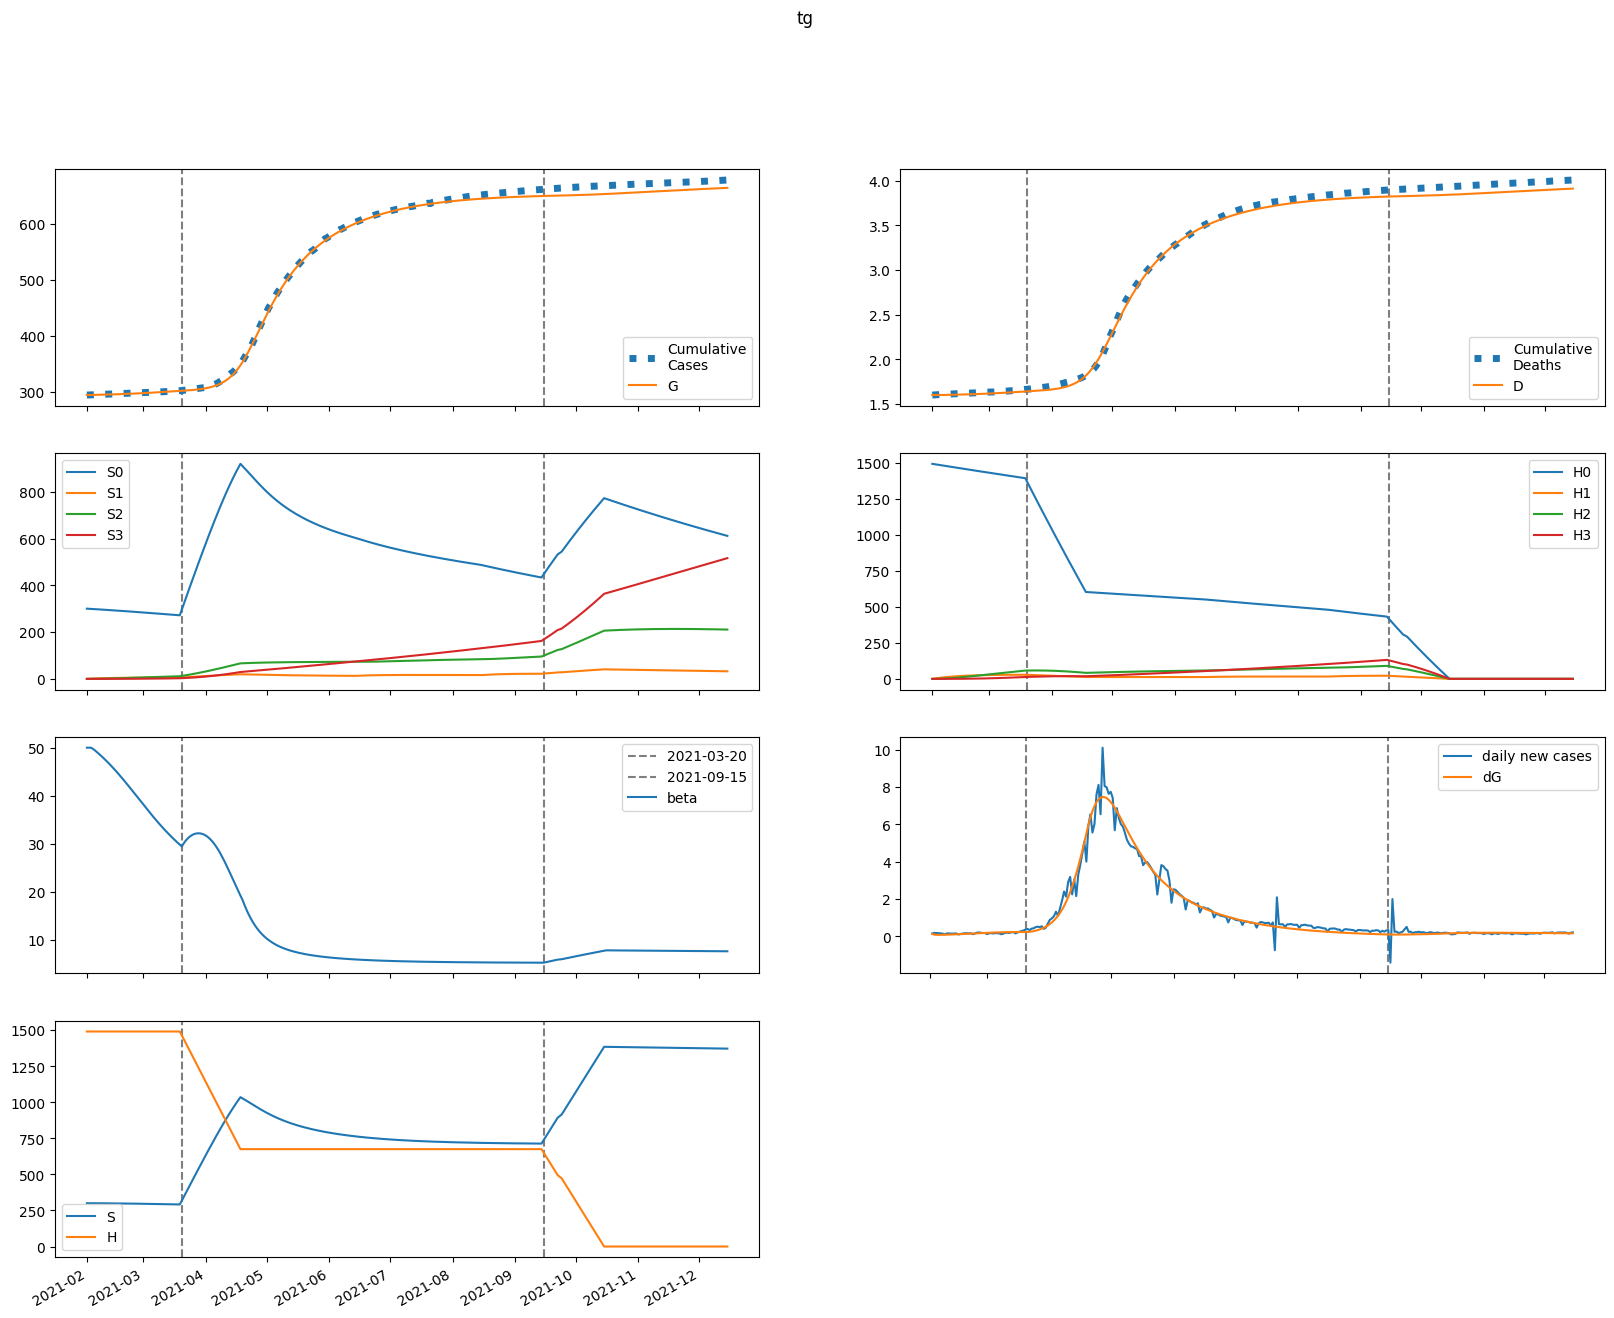

The table this chart was drawn from, first rows:
series, 2021-02-01, 2021-02-02, 2021-02-03, 2021-02-04, 2021-02-05, 2021-02-06, 2021-02-07, 2021-02-08, 2021-02-09, 2021-02-10, 2021-02-11, 2021-02-12, 2021-02-13, 2021-02-14, 2021-02-15, 2021-02-16, 2021-02-17, 2021-02-18, 2021-02-19, 2021-02-20, 2021-02-21, 2021-02-22, 2021-02-23
S, 300602, 300602, 300540, 300457, 300365, 300268, 300166, 300060, 299949, 299832, 299710, 299582, 299449, 299309, 299163, 299011, 298853, 298688, 298516, 298338, 298154, 297963, 297766
E, 482.1, 337.5, 298.3, 291.7, 295.9, 304.2, 314.7, 326.8, 340.2, 354.7, 370.3, 386.9, 404.4, 422.7, 441.7, 461.3, 481.5, 502.1, 523, 544.1, 565.3, 586.5, 607.6
I, 0.0, 127.7, 166, 178.6, 184.4, 189, 194, 199.8, 206.4, 214, 222.3, 231.5, 241.4, 251.9, 263.1, 274.9, 287.1, 299.8, 312.9, 326.2, 339.9, 353.7, 367.5
A, 0.0, 16.93, 28.1, 37.46, 46.21, 54.75, 63.24, 71.76, 80.37, 89.1, 98, 107.1, 116.4, 125.9, 135.7, 145.8, 156.2, 166.9, 177.8, 189.1, 200.6, 212.4, 224.5
IH, 0.0, 0.0, 25.54, 45.81, 58.34, 65.7, 70.25, 73.48, 76.24, 78.93, 81.76, 84.83, 88.18, 91.82, 95.72, 99.89, 104.3, 108.9, 113.7, 118.7, 123.9, 129.1, 134.5
IN, 0.0, 0.0, 25.54, 56.56, 87.45, 116.9, 144.7, 171.1, 196.5, 221, 244.9, 268.5, 291.8, 315.2, 338.7, 362.4, 386.4, 410.8, 435.7, 461.1, 486.9, 513.3, 540.2
D, 1601, 1601, 1601, 1601, 1601, 1602, 1602, 1603, 1603, 1604, 1604, 1605, 1605, 1606, 1606, 1607, 1608, 1608, 1609, 1610, 1610, 1611, 1612
R, 0.0, 0.0, 0.6772, 16.75, 45.98, 84.46, 129.5, 179.5, 233.7, 291.8, 353.7, 419.4, 489, 562.7, 640.5, 722.7, 809.4, 900.8, 997, 1098, 1205, 1316, 1433
G, 294587, 294715, 294804, 294883, 294960, 295039, 295119, 295203, 295289, 295379, 295473, 295571, 295674, 295781, 295893, 296010, 296132, 296260, 296393, 296531, 296675, 296825, 296980
H, 1491444, 1491444, 1491444, 1491444, 1491444, 1491444, 1491444, 1491444, 1491444, 1491444, 1491444, 1491444, 1491444, 1491444, 1491444, 1491444, 1491444, 1491444, 1491444, 1491444, 1491444, 1491444, 1491444
S0, 300602, 300151, 299639, 299107, 298567, 298023, 297475, 296923, 296368, 295808, 295244, 294675, 294101, 293523, 292939, 292350, 291756, 291157, 290552, 289942, 289326, 288706, 288080
E0, 482.1, 337.5, 298.2, 291.4, 295.3, 303.2, 313.3, 325, 337.9, 351.9, 367, 383, 399.9, 417.5, 435.9, 454.8, 474.3, 494.1, 514.2, 534.5, 554.9, 575.3, 595.5
I0, 0.0, 127.7, 166, 178.6, 184.4, 188.8, 193.6, 199.2, 205.6, 212.8, 220.9, 229.8, 239.3, 249.5, 260.3, 271.6, 283.5, 295.7, 308.3, 321.2, 334.3, 347.6, 360.9
A0, 0.0, 16.93, 28.1, 37.45, 46.19, 54.71, 63.17, 71.65, 80.2, 88.86, 97.66, 106.6, 115.8, 125.2, 134.9, 144.8, 155, 165.4, 176.2, 187.2, 198.5, 210, 221.8
IH0, 0.0, 0.0, 25.54, 45.81, 58.34, 65.68, 70.19, 73.38, 76.06, 78.67, 81.41, 84.38, 87.61, 91.12, 94.89, 98.91, 103.2, 107.6, 112.3, 117.1, 122.1, 127.1, 132.3
IN0, 0.0, 0.0, 25.54, 56.56, 87.45, 116.9, 144.6, 171, 196.2, 220.6, 244.3, 267.6, 290.7, 313.8, 336.9, 360.2, 383.7, 407.7, 432, 456.7, 482, 507.7, 533.8
D0, 1601, 1601, 1601, 1601, 1601, 1602, 1602, 1603, 1603, 1604, 1604, 1605, 1605, 1606, 1606, 1607, 1608, 1608, 1609, 1610, 1610, 1611, 1612
R0, 0.0, 0.0, 0.6772, 16.75, 45.98, 84.46, 129.5, 179.4, 233.6, 291.6, 353.3, 418.8, 488.1, 561.3, 638.7, 720.3, 806.3, 896.8, 992.1, 1092, 1197, 1307, 1423
G0, 294587, 294715, 294804, 294883, 294960, 295038, 295119, 295202, 295288, 295377, 295471, 295568, 295669, 295775, 295886, 296001, 296122, 296247, 296378, 296514, 296656, 296803, 296955
H0, 1491444, 1489206, 1486973, 1484742, 1482515, 1480291, 1478071, 1475854, 1473640, 1471429, 1469222, 1467019, 1464818, 1462621, 1460427, 1458236, 1456049, 1453865, 1451684, 1449506, 1447332, 1445161, 1442993
S1, 0.0, 450.9, 868.7, 1256, 1614, 1946, 2253, 2538, 2801, 3044, 3269, 3477, 3669, 3846, 4010, 4161, 4300, 4428, 4546, 4654, 4754, 4845, 4929
E1, 0.0, 0.0, 0.09315, 0.3049, 0.5966, 0.9396, 1.318, 1.723, 2.149, 2.595, 3.058, 3.537, 4.031, 4.538, 5.059, 5.59, 6.132, 6.681, 7.237, 7.797, 8.359, 8.921, 9.481
I1, 0.0, 0.0, 0.0, 0.02467, 0.09556, 0.2154, 0.3781, 0.5759, 0.8019, 1.05, 1.318, 1.601, 1.897, 2.206, 2.526, 2.855, 3.194, 3.541, 3.894, 4.253, 4.617, 4.985, 5.354
A1, 0.0, 0.0, 0.0, 0.003271, 0.01385, 0.03425, 0.06588, 0.1095, 0.1656, 0.2345, 0.3163, 0.411, 0.5188, 0.6396, 0.7734, 0.9201, 1.08, 1.252, 1.436, 1.633, 1.842, 2.061, 2.292
IH1, 0.0, 0.0, 0.0, 0.0, 0.004935, 0.02155, 0.05371, 0.1021, 0.1656, 0.2421, 0.3297, 0.4263, 0.5306, 0.6414, 0.7579, 0.8794, 1.005, 1.135, 1.269, 1.405, 1.544, 1.686, 1.829
IN1, 0.0, 0.0, 0.0, 0.0, 0.004935, 0.02363, 0.06468, 0.1348, 0.2385, 0.3785, 0.5562, 0.7723, 1.026, 1.318, 1.647, 2.011, 2.411, 2.844, 3.309, 3.805, 4.331, 4.884, 5.464
D1, 0.0, 0.0, 0.0, 0.0, 0.0, 3.127666976463078e-05, 0.0001679, 0.0005083, 0.001156, 0.002205, 0.00374, 0.005829, 0.008531, 0.01189, 0.01596, 0.02076, 0.02634, 0.03271, 0.0399, 0.04794, 0.05685, 0.06664, 0.07733
R1, 0.0, 0.0, 0.0, 0.0, 0.0001309, 0.003573, 0.01773, 0.05274, 0.1197, 0.2295, 0.3922, 0.6172, 0.9127, 1.286, 1.745, 2.296, 2.944, 3.695, 4.556, 5.53, 6.623, 7.838, 9.181
G1, 0.0, 0.0, 0.0, 0.02467, 0.1054, 0.2635, 0.5123, 0.8614, 1.318, 1.887, 2.574, 3.384, 4.321, 5.389, 6.591, 7.931, 9.412, 11.04, 12.81, 14.72, 16.79, 19, 21.37
H1, 0.0, 2237, 4311, 6234, 8016, 9667, 11197, 12614, 13927, 15143, 16268, 17310, 18274, 19166, 19991, 20754, 21459, 22110, 22711, 23267, 23779, 24252, 24687
S2, 0.0, 0.0, 32.2, 93.85, 182.4, 295.5, 430.9, 586.6, 760.8, 951.6, 1157, 1377, 1609, 1851, 2103, 2364, 2633, 2908, 3189, 3475, 3765, 4058, 4355
E2, 0.0, 0.0, 0.0, 0.003109, 0.0122, 0.02918, 0.05551, 0.09241, 0.141, 0.2024, 0.2775, 0.3673, 0.4726, 0.5943, 0.733, 0.8893, 1.064, 1.257, 1.468, 1.698, 1.947, 2.214, 2.498
I2, 0.0, 0.0, 0.0, 0.0, 0.0008236, 0.003725, 0.009965, 0.02068, 0.03689, 0.05948, 0.0893, 0.1271, 0.1735, 0.2293, 0.295, 0.3711, 0.4582, 0.5567, 0.6669, 0.789, 0.9232, 1.07, 1.228
A2, 0.0, 0.0, 0.0, 0.0, 0.0001092, 0.0005333, 0.001537, 0.003425, 0.006533, 0.01122, 0.01788, 0.02691, 0.03873, 0.05378, 0.0725, 0.09534, 0.1228, 0.1552, 0.1931, 0.237, 0.2871, 0.344, 0.408
IH2, 0.0, 0.0, 0.0, 0.0, 0.0, 0.0001647, 0.0008264, 0.002401, 0.005322, 0.01, 0.01684, 0.02617, 0.03834, 0.05364, 0.07234, 0.09472, 0.121, 0.1514, 0.1861, 0.2253, 0.269, 0.3175, 0.3707
IN2, 0.0, 0.0, 0.0, 0.0, 0.0, 0.0001647, 0.0008958, 0.002812, 0.006708, 0.01351, 0.02426, 0.04004, 0.06204, 0.09145, 0.1295, 0.1774, 0.2365, 0.308, 0.393, 0.4928, 0.6085, 0.7412, 0.8918
D2, 0.0, 0.0, 0.0, 0.0, 0.0, 0.0, 1.0440514007176054e-06, 6.282012817554256e-06, 2.1500137128074538e-05, 5.523003551685588e-05, 0.0001186, 0.0002254, 0.0003912, 0.0006342, 0.0009742, 0.001433, 0.002033, 0.0028, 0.003759, 0.004939, 0.006367, 0.008072, 0.01008
R2, 0.0, 0.0, 0.0, 0.0, 0.0, 4.3681477960878635e-06, 0.0001221, 0.0006732, 0.002251, 0.005745, 0.01235, 0.02355, 0.04113, 0.06715, 0.1039, 0.154, 0.2204, 0.306, 0.4141, 0.5485, 0.7126, 0.9106, 1.146
G2, 0.0, 0.0, 0.0, 0.0, 0.0008236, 0.004055, 0.01178, 0.02649, 0.05096, 0.08832, 0.1419, 0.2154, 0.3127, 0.4379, 0.5953, 0.7895, 1.025, 1.307, 1.64, 2.028, 2.478, 2.994, 3.58
H2, 0.0, 0.0, 159.8, 465.8, 905.6, 1467, 2140, 2915, 3781, 4731, 5756, 6849, 8004, 9214, 10474, 11777, 13119, 14496, 15902, 17335, 18791, 20266, 21757
S3, 0.0, 0.0, 0.0, 0.3833, 1.5, 3.671, 7.188, 12.32, 19.3, 28.35, 39.68, 53.45, 69.83, 88.97, 111, 136, 164.1, 195.5, 230.1, 268, 309.3, 354.1, 402.3
E3, 0.0, 0.0, 0.0, 0.0, 2.339073868185896e-05, 0.0001134, 0.0003285, 0.0007404, 0.001434, 0.002507, 0.004067, 0.006236, 0.009146, 0.01294, 0.01776, 0.02378, 0.03115, 0.04005, 0.05064, 0.06309, 0.07757, 0.09425, 0.1133
I3, 0.0, 0.0, 0.0, 0.0, 0.0, 6.195743635271922e-06, 3.375732477873913e-05, 0.0001073, 0.0002605, 0.0005362, 0.0009856, 0.001669, 0.002653, 0.004015, 0.005836, 0.008206, 0.01122, 0.01498, 0.0196, 0.02517, 0.03181, 0.03964, 0.04875
A3, 0.0, 0.0, 0.0, 0.0, 0.0, 8.214779692857668e-07, 4.77153033307516e-06, 1.611590259092576e-05, 4.147517002896117e-05, 9.018152790595472e-05, 0.0001746, 0.0003105, 0.0005171, 0.0008176, 0.001239, 0.001814, 0.002576, 0.003567, 0.004831, 0.006416, 0.008375, 0.01076, 0.01364
IH3, 0.0, 0.0, 0.0, 0.0, 0.0, 0.0, 1.2391487270543846e-06, 7.363298639341795e-06, 2.5086717944259785e-05, 6.448256798856079e-05, 0.0001391, 0.0002658, 0.000465, 0.0007602, 0.001178, 0.001749, 0.002505, 0.003481, 0.004716, 0.006248, 0.008119, 0.01037, 0.01305
IN3, 0.0, 0.0, 0.0, 0.0, 0.0, 0.0, 1.2391487270543846e-06, 7.884792671221348e-06, 2.86625114211894e-05, 7.831070593962281e-05, 0.0001789, 0.0003607, 0.0006636, 0.001138, 0.001843, 0.002853, 0.004251, 0.006132, 0.008605, 0.01179, 0.01582, 0.02083, 0.02698
D3, 0.0, 0.0, 0.0, 0.0, 0.0, 0.0, 0.0, 7.853811405004093e-09, 5.452291380531317e-08, 2.1352428886471e-07, 6.222193202483673e-07, 1.5036488038936837e-06, 3.188274695401663e-06, 6.135325433805789e-06, 1.0953580198018964e-05, 1.842145016244787e-05, 2.950617609103107e-05, 4.538189816156444e-05, 6.74462893849415e-05, 9.733539224071895e-05, 0.0001369, 0.0001884, 0.0002541
R3, 0.0, 0.0, 0.0, 0.0, 0.0, 0.0, 3.285911877143067e-08, 9.490025757307121e-07, 5.947962471087876e-06, 2.2595763396392585e-05, 6.512601097857765e-05, 0.0001569, 0.000333, 0.0006428, 0.001153, 0.001949, 0.003139, 0.004857, 0.007264, 0.01055, 0.01494, 0.02068, 0.02808
G3, 0.0, 0.0, 0.0, 0.0, 0.0, 6.195743635271922e-06, 3.6235622232847896e-05, 0.0001232, 0.0003194, 0.0006992, 0.001363, 0.00244, 0.004092, 0.006515, 0.009942, 0.01465, 0.02095, 0.0292, 0.0398, 0.05322, 0.06993, 0.09048, 0.1154
H3, 0.0, 0.0, 0.0, 1.902, 7.448, 18.23, 35.7, 61.18, 95.87, 140.9, 197.2, 265.7, 347.3, 442.6, 552.3, 676.9, 817.1, 973.3, 1146, 1335, 1542, 1765, 2007
beta, 50.0, 50.0, 50.0, 49.75, 49.43, 49.07, 48.7, 48.32, 47.93, 47.52, 47.1, 46.68, 46.24, 45.78, 45.32, 44.85, 44.37, 43.87, 43.37, 42.86, 42.35, 41.82, 41.3
